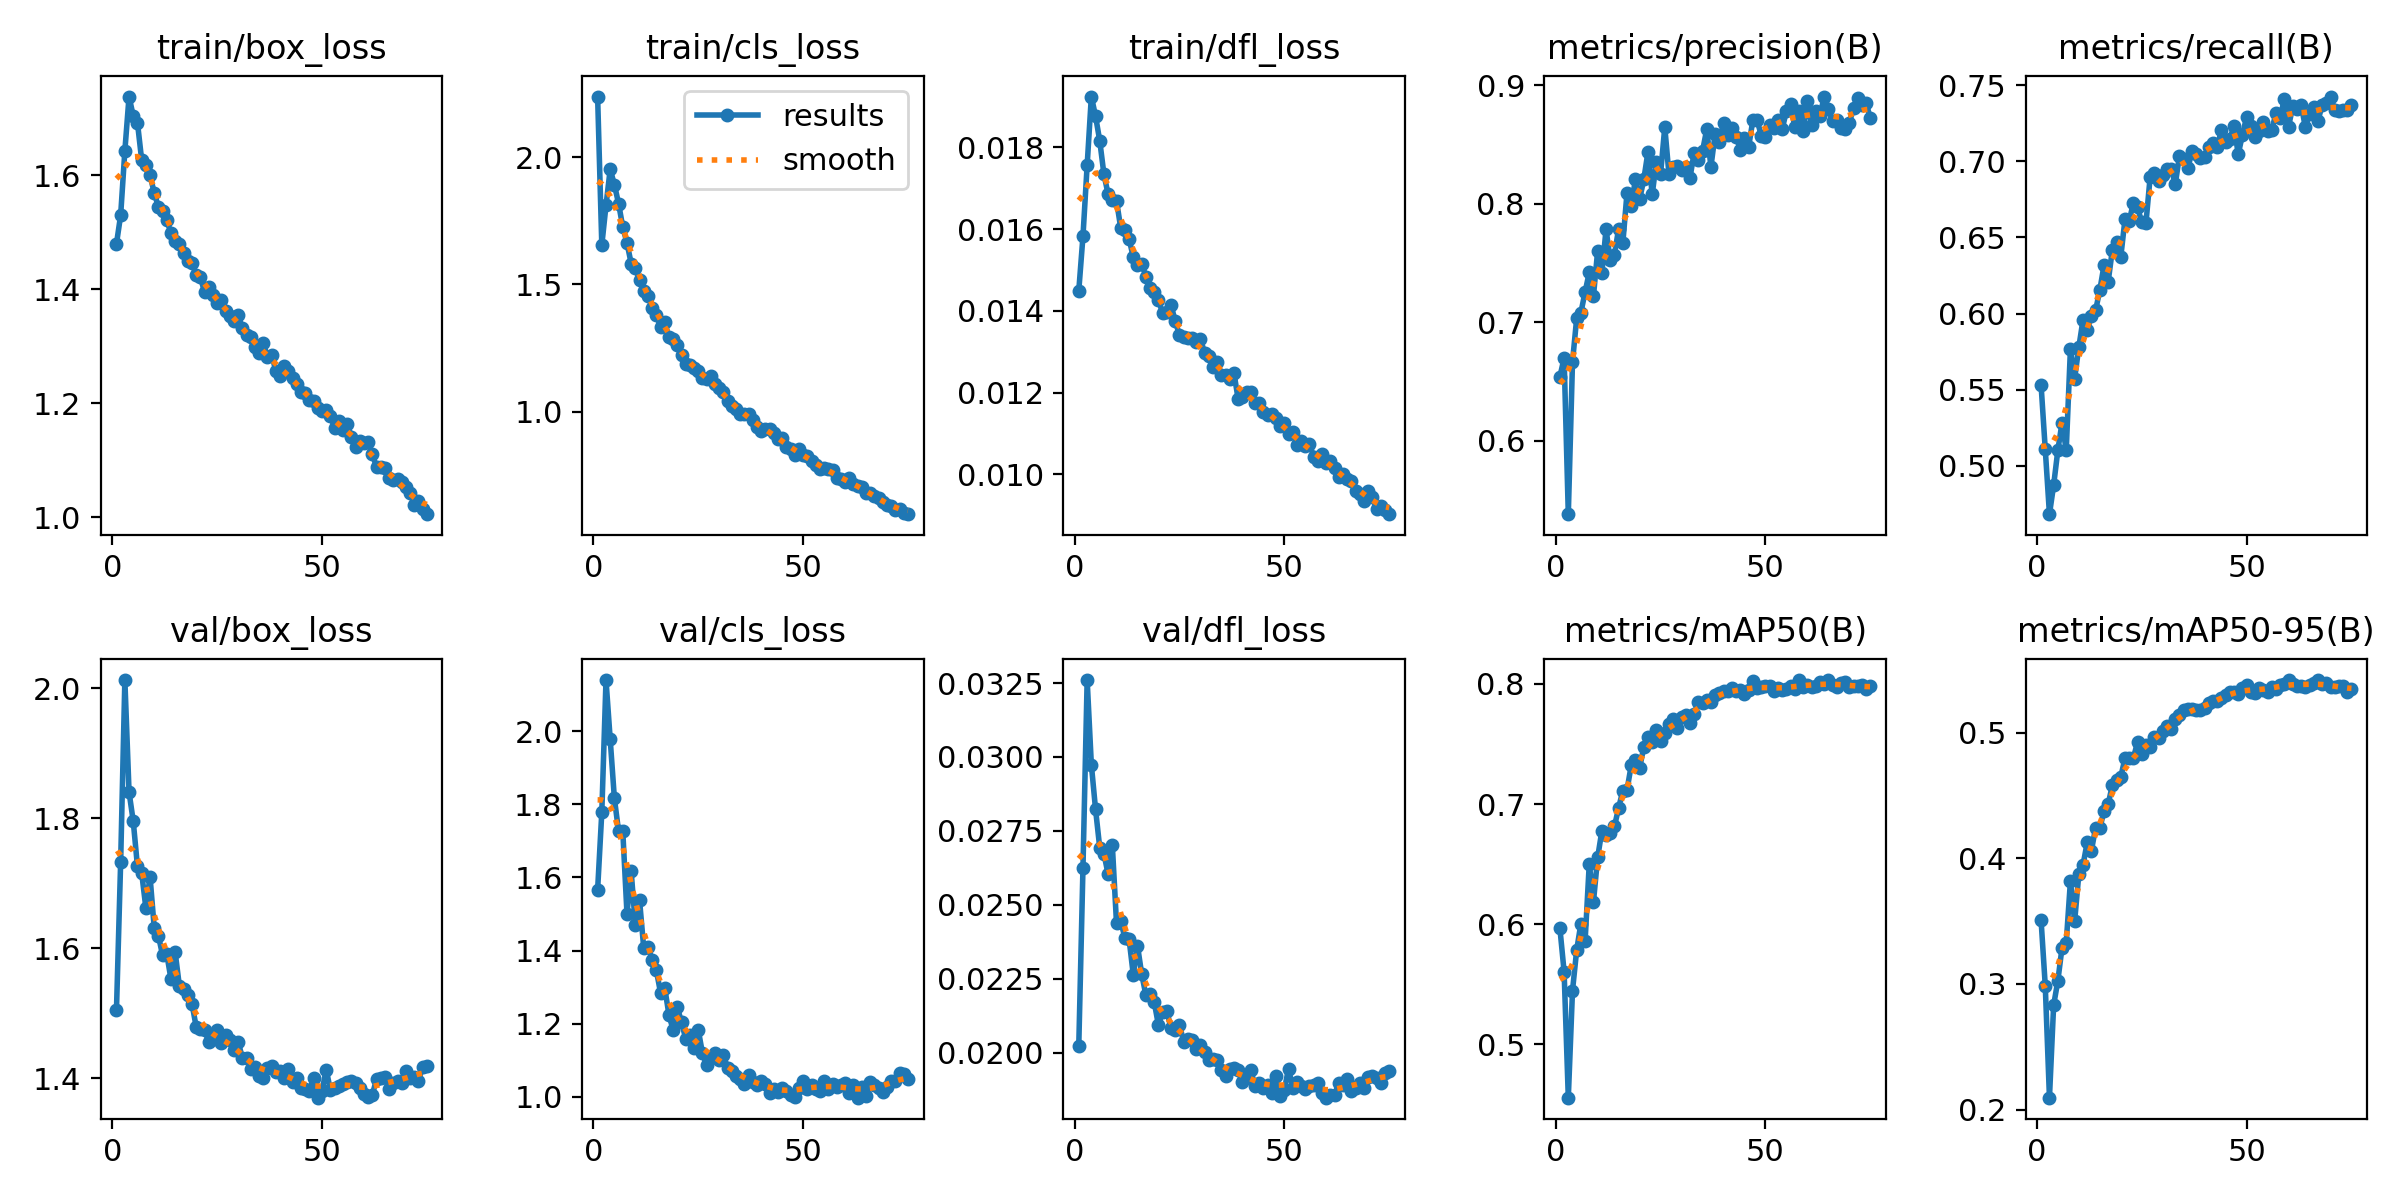

The table this chart was drawn from, first rows:
epoch, time, train/box_loss, train/cls_loss, train/dfl_loss, metrics/precision(B), metrics/recall(B), metrics/mAP50(B), metrics/mAP50-95(B), val/box_loss, val/cls_loss, val/dfl_loss, lr/pg0, lr/pg1, lr/pg2, lr/pg3, lr/pg4, lr/pg5, lr/pg6, lr/pg7
1, 463.3, 1.48, 2.239, 0.01449, 0.654, 0.5532, 0.5965, 0.3508, 1.505, 1.566, 0.02022, 0.009979, 0.003326, 0.009979, 0.003326, 0.009979, 0.003326, 0.009979, 0.003326
2, 846.7, 1.53, 1.655, 0.01582, 0.6698, 0.5109, 0.5605, 0.2986, 1.733, 1.779, 0.02624, 0.01978, 0.006594, 0.01978, 0.006594, 0.01978, 0.006594, 0.01978, 0.006594
3, 1173, 1.643, 1.811, 0.01756, 0.5381, 0.4683, 0.4557, 0.2095, 2.012, 2.14, 0.0326, 0.02939, 0.009795, 0.02939, 0.009795, 0.02939, 0.009795, 0.02939, 0.009795
4, 1510, 1.738, 1.954, 0.01924, 0.6665, 0.4873, 0.5448, 0.2832, 1.84, 1.978, 0.02974, 0.02911, 0.009703, 0.02911, 0.009703, 0.02911, 0.009703, 0.02911, 0.009703
5, 1855, 1.704, 1.892, 0.01876, 0.7033, 0.5102, 0.5785, 0.3024, 1.795, 1.816, 0.02823, 0.02881, 0.009604, 0.02881, 0.009604, 0.02881, 0.009604, 0.02881, 0.009604
6, 2193, 1.692, 1.818, 0.01816, 0.7081, 0.5284, 0.6005, 0.329, 1.726, 1.726, 0.02693, 0.02851, 0.009505, 0.02851, 0.009505, 0.02851, 0.009505, 0.02851, 0.009505
7, 2536, 1.627, 1.726, 0.01734, 0.7254, 0.5102, 0.5858, 0.3329, 1.716, 1.726, 0.02673, 0.02822, 0.009406, 0.02822, 0.009406, 0.02822, 0.009406, 0.02822, 0.009406
8, 2838, 1.618, 1.664, 0.01685, 0.7421, 0.5768, 0.6505, 0.3817, 1.662, 1.501, 0.02603, 0.02792, 0.009307, 0.02792, 0.009307, 0.02792, 0.009307, 0.02792, 0.009307
9, 3070, 1.6, 1.582, 0.01671, 0.7222, 0.5572, 0.6188, 0.3497, 1.71, 1.616, 0.02702, 0.02762, 0.009208, 0.02762, 0.009208, 0.02762, 0.009208, 0.02762, 0.009208
10, 3303, 1.569, 1.563, 0.01669, 0.7602, 0.5779, 0.6556, 0.3871, 1.631, 1.47, 0.02437, 0.02733, 0.009109, 0.02733, 0.009109, 0.02733, 0.009109, 0.02733, 0.009109
11, 3595, 1.544, 1.517, 0.01603, 0.7415, 0.5959, 0.6777, 0.3946, 1.619, 1.537, 0.02444, 0.02703, 0.00901, 0.02703, 0.00901, 0.02703, 0.00901, 0.02703, 0.00901
12, 3925, 1.537, 1.475, 0.01597, 0.7784, 0.589, 0.6747, 0.4126, 1.589, 1.406, 0.02389, 0.02673, 0.008911, 0.02673, 0.008911, 0.02673, 0.008911, 0.02673, 0.008911
13, 4174, 1.521, 1.456, 0.01576, 0.7523, 0.5987, 0.6762, 0.406, 1.59, 1.411, 0.02383, 0.02644, 0.008812, 0.02644, 0.008812, 0.02644, 0.008812, 0.02644, 0.008812
14, 4514, 1.498, 1.409, 0.01531, 0.7568, 0.6021, 0.6814, 0.4244, 1.552, 1.375, 0.02263, 0.02614, 0.008713, 0.02614, 0.008713, 0.02614, 0.008713, 0.02614, 0.008713
15, 4844, 1.485, 1.379, 0.01513, 0.779, 0.6153, 0.697, 0.4238, 1.593, 1.346, 0.02362, 0.02584, 0.008614, 0.02584, 0.008614, 0.02584, 0.008614, 0.02584, 0.008614
16, 5179, 1.48, 1.334, 0.01515, 0.7668, 0.6316, 0.7111, 0.4374, 1.542, 1.285, 0.02266, 0.02555, 0.008515, 0.02555, 0.008515, 0.02555, 0.008515, 0.02555, 0.008515
17, 5503, 1.463, 1.352, 0.01484, 0.8093, 0.621, 0.7119, 0.443, 1.536, 1.298, 0.02195, 0.02525, 0.008416, 0.02525, 0.008416, 0.02525, 0.008416, 0.02525, 0.008416
18, 5809, 1.45, 1.292, 0.01456, 0.798, 0.642, 0.7322, 0.4583, 1.528, 1.225, 0.02197, 0.02495, 0.008317, 0.02495, 0.008317, 0.02495, 0.008317, 0.02495, 0.008317
19, 6055, 1.446, 1.287, 0.01447, 0.8204, 0.6472, 0.7364, 0.4624, 1.515, 1.183, 0.0217, 0.02465, 0.008218, 0.02465, 0.008218, 0.02465, 0.008218, 0.02465, 0.008218
20, 6287, 1.425, 1.262, 0.01427, 0.8036, 0.6372, 0.7298, 0.4645, 1.479, 1.245, 0.02093, 0.02436, 0.008119, 0.02436, 0.008119, 0.02436, 0.008119, 0.02436, 0.008119
21, 6533, 1.421, 1.223, 0.01394, 0.8205, 0.6618, 0.7476, 0.4797, 1.476, 1.204, 0.02139, 0.02406, 0.00802, 0.02406, 0.00802, 0.02406, 0.00802, 0.02406, 0.00802
22, 6788, 1.395, 1.186, 0.01397, 0.8438, 0.6608, 0.7559, 0.4801, 1.474, 1.159, 0.02141, 0.02376, 0.007921, 0.02376, 0.007921, 0.02376, 0.007921, 0.02376, 0.007921
23, 7056, 1.403, 1.182, 0.01414, 0.8077, 0.6726, 0.7517, 0.4794, 1.455, 1.169, 0.02082, 0.02347, 0.007822, 0.02347, 0.007822, 0.02347, 0.007822, 0.02347, 0.007822
24, 7306, 1.39, 1.171, 0.01375, 0.8354, 0.6698, 0.7621, 0.4926, 1.46, 1.134, 0.02076, 0.02317, 0.007723, 0.02317, 0.007723, 0.02317, 0.007723, 0.02317, 0.007723
25, 7548, 1.377, 1.161, 0.01341, 0.8252, 0.6599, 0.7524, 0.4827, 1.474, 1.183, 0.02095, 0.02287, 0.007624, 0.02287, 0.007624, 0.02287, 0.007624, 0.02287, 0.007624
26, 7781, 1.381, 1.132, 0.01335, 0.8646, 0.6594, 0.7592, 0.49, 1.454, 1.119, 0.02037, 0.02258, 0.007525, 0.02258, 0.007525, 0.02258, 0.007525, 0.02258, 0.007525
27, 8015, 1.361, 1.129, 0.01333, 0.8246, 0.6896, 0.767, 0.4886, 1.466, 1.086, 0.02046, 0.02228, 0.007426, 0.02228, 0.007426, 0.02228, 0.007426, 0.02228, 0.007426
28, 8244, 1.353, 1.139, 0.01334, 0.8308, 0.6923, 0.7709, 0.4962, 1.458, 1.11, 0.02044, 0.02198, 0.007327, 0.02198, 0.007327, 0.02198, 0.007327, 0.02198, 0.007327
29, 8481, 1.345, 1.107, 0.01323, 0.8317, 0.6871, 0.7635, 0.4959, 1.443, 1.121, 0.02012, 0.02168, 0.007228, 0.02168, 0.007228, 0.02168, 0.007228, 0.02168, 0.007228
30, 8719, 1.354, 1.092, 0.01331, 0.8285, 0.6913, 0.7729, 0.5015, 1.456, 1.101, 0.02027, 0.02139, 0.007129, 0.02139, 0.007129, 0.02139, 0.007129, 0.02139, 0.007129
31, 8951, 1.333, 1.077, 0.01298, 0.8312, 0.6951, 0.7737, 0.5053, 1.431, 1.114, 0.02002, 0.02109, 0.00703, 0.02109, 0.00703, 0.02109, 0.00703, 0.02109, 0.00703
32, 9182, 1.321, 1.04, 0.0129, 0.8216, 0.695, 0.7673, 0.5029, 1.431, 1.079, 0.01977, 0.02079, 0.006931, 0.02079, 0.006931, 0.02079, 0.006931, 0.02079, 0.006931
33, 9414, 1.317, 1.022, 0.01262, 0.8429, 0.6851, 0.7753, 0.5111, 1.413, 1.072, 0.01979, 0.0205, 0.006832, 0.0205, 0.006832, 0.0205, 0.006832, 0.0205, 0.006832
34, 9644, 1.298, 1.011, 0.01274, 0.8365, 0.7038, 0.7846, 0.5141, 1.417, 1.057, 0.01974, 0.0202, 0.006733, 0.0202, 0.006733, 0.0202, 0.006733, 0.0202, 0.006733
35, 9872, 1.288, 0.9914, 0.01244, 0.8443, 0.7018, 0.7844, 0.5177, 1.404, 1.05, 0.01941, 0.0199, 0.006634, 0.0199, 0.006634, 0.0199, 0.006634, 0.0199, 0.006634
36, 10101, 1.305, 0.9915, 0.01243, 0.8626, 0.6955, 0.7867, 0.5189, 1.4, 1.037, 0.0192, 0.01961, 0.006535, 0.01961, 0.006535, 0.01961, 0.006535, 0.01961, 0.006535
37, 10330, 1.281, 0.9897, 0.01234, 0.8311, 0.7069, 0.7847, 0.5188, 1.416, 1.06, 0.01946, 0.01931, 0.006436, 0.01931, 0.006436, 0.01931, 0.006436, 0.01931, 0.006436
38, 10559, 1.285, 0.9668, 0.01248, 0.8585, 0.7048, 0.7904, 0.5179, 1.419, 1.04, 0.01947, 0.01901, 0.006337, 0.01901, 0.006337, 0.01901, 0.006337, 0.01901, 0.006337
39, 10788, 1.257, 0.9397, 0.01184, 0.8519, 0.7025, 0.7927, 0.5183, 1.41, 1.032, 0.0194, 0.01871, 0.006238, 0.01871, 0.006238, 0.01871, 0.006238, 0.01871, 0.006238
40, 11018, 1.247, 0.9223, 0.0119, 0.8681, 0.7027, 0.7941, 0.5196, 1.412, 1.043, 0.019, 0.01842, 0.006139, 0.01842, 0.006139, 0.01842, 0.006139, 0.01842, 0.006139
41, 11248, 1.266, 0.9301, 0.01201, 0.8575, 0.7096, 0.7939, 0.5233, 1.401, 1.037, 0.01919, 0.01812, 0.00604, 0.01812, 0.00604, 0.01812, 0.00604, 0.01812, 0.00604
42, 11476, 1.257, 0.9307, 0.01202, 0.8641, 0.7118, 0.7969, 0.5248, 1.413, 1.01, 0.01943, 0.01782, 0.005941, 0.01782, 0.005941, 0.01782, 0.005941, 0.01782, 0.005941
43, 11705, 1.245, 0.915, 0.01174, 0.8565, 0.7093, 0.7938, 0.5251, 1.394, 1.021, 0.01886, 0.01753, 0.005842, 0.01753, 0.005842, 0.01753, 0.005842, 0.01753, 0.005842
44, 11934, 1.235, 0.8927, 0.01174, 0.8455, 0.7208, 0.7946, 0.5274, 1.4, 1.015, 0.01898, 0.01723, 0.005743, 0.01723, 0.005743, 0.01723, 0.005743, 0.01723, 0.005743
45, 12162, 1.22, 0.8966, 0.01153, 0.8552, 0.7129, 0.792, 0.5299, 1.385, 1.024, 0.0188, 0.01693, 0.005644, 0.01693, 0.005644, 0.01693, 0.005644, 0.01693, 0.005644
46, 12391, 1.218, 0.8594, 0.01145, 0.848, 0.7149, 0.7953, 0.5322, 1.384, 1.017, 0.0189, 0.01664, 0.005545, 0.01664, 0.005545, 0.01664, 0.005545, 0.01664, 0.005545
47, 12620, 1.206, 0.8534, 0.01148, 0.8704, 0.7232, 0.8024, 0.5327, 1.381, 1.005, 0.01864, 0.01634, 0.005446, 0.01634, 0.005446, 0.01634, 0.005446, 0.01634, 0.005446
48, 12848, 1.204, 0.8305, 0.01138, 0.8706, 0.7047, 0.797, 0.531, 1.399, 0.9987, 0.01922, 0.01604, 0.005347, 0.01604, 0.005347, 0.01604, 0.005347, 0.01604, 0.005347
49, 13077, 1.192, 0.8527, 0.01118, 0.8573, 0.7173, 0.7973, 0.5354, 1.37, 1.025, 0.01854, 0.01574, 0.005248, 0.01574, 0.005248, 0.01574, 0.005248, 0.01574, 0.005248
50, 13305, 1.186, 0.8301, 0.01125, 0.8566, 0.7291, 0.7981, 0.5381, 1.38, 1.043, 0.01874, 0.01545, 0.005149, 0.01545, 0.005149, 0.01545, 0.005149, 0.01545, 0.005149
51, 13532, 1.188, 0.8251, 0.01099, 0.8666, 0.7234, 0.798, 0.5327, 1.413, 1.021, 0.01946, 0.01515, 0.00505, 0.01515, 0.00505, 0.01515, 0.00505, 0.01515, 0.00505
52, 13759, 1.178, 0.8063, 0.01105, 0.8636, 0.7163, 0.7941, 0.5312, 1.382, 1.034, 0.01882, 0.01485, 0.004951, 0.01485, 0.004951, 0.01485, 0.004951, 0.01485, 0.004951
53, 13986, 1.157, 0.7915, 0.01072, 0.8702, 0.7201, 0.7965, 0.5359, 1.385, 1.021, 0.01902, 0.01456, 0.004852, 0.01456, 0.004852, 0.01456, 0.004852, 0.01456, 0.004852
54, 14214, 1.169, 0.776, 0.01083, 0.8631, 0.7261, 0.7949, 0.5339, 1.388, 1.016, 0.01888, 0.01426, 0.004753, 0.01426, 0.004753, 0.01426, 0.004753, 0.01426, 0.004753
55, 14441, 1.154, 0.7778, 0.01069, 0.878, 0.7201, 0.7957, 0.5323, 1.391, 1.043, 0.01878, 0.01396, 0.004654, 0.01396, 0.004654, 0.01396, 0.004654, 0.01396, 0.004654
56, 14668, 1.164, 0.7728, 0.01075, 0.8839, 0.7208, 0.7984, 0.536, 1.394, 1.023, 0.01888, 0.01367, 0.004555, 0.01367, 0.004555, 0.01367, 0.004555, 0.01367, 0.004555
57, 14896, 1.141, 0.7689, 0.01044, 0.8647, 0.7315, 0.7956, 0.5343, 1.395, 1.034, 0.01891, 0.01337, 0.004456, 0.01337, 0.004456, 0.01337, 0.004456, 0.01337, 0.004456
58, 15123, 1.123, 0.7397, 0.01033, 0.8781, 0.7284, 0.8032, 0.5376, 1.393, 1.026, 0.01899, 0.01307, 0.004357, 0.01307, 0.004357, 0.01307, 0.004357, 0.01307, 0.004357
59, 15350, 1.134, 0.7354, 0.0105, 0.8613, 0.7412, 0.7974, 0.5387, 1.384, 1.032, 0.01864, 0.01277, 0.004258, 0.01277, 0.004258, 0.01277, 0.004258, 0.01277, 0.004258
60, 15578, 1.131, 0.7216, 0.01027, 0.8864, 0.7229, 0.7994, 0.5418, 1.376, 1.039, 0.01848, 0.01248, 0.004159, 0.01248, 0.004159, 0.01248, 0.004159, 0.01248, 0.004159
... 15 more rows
